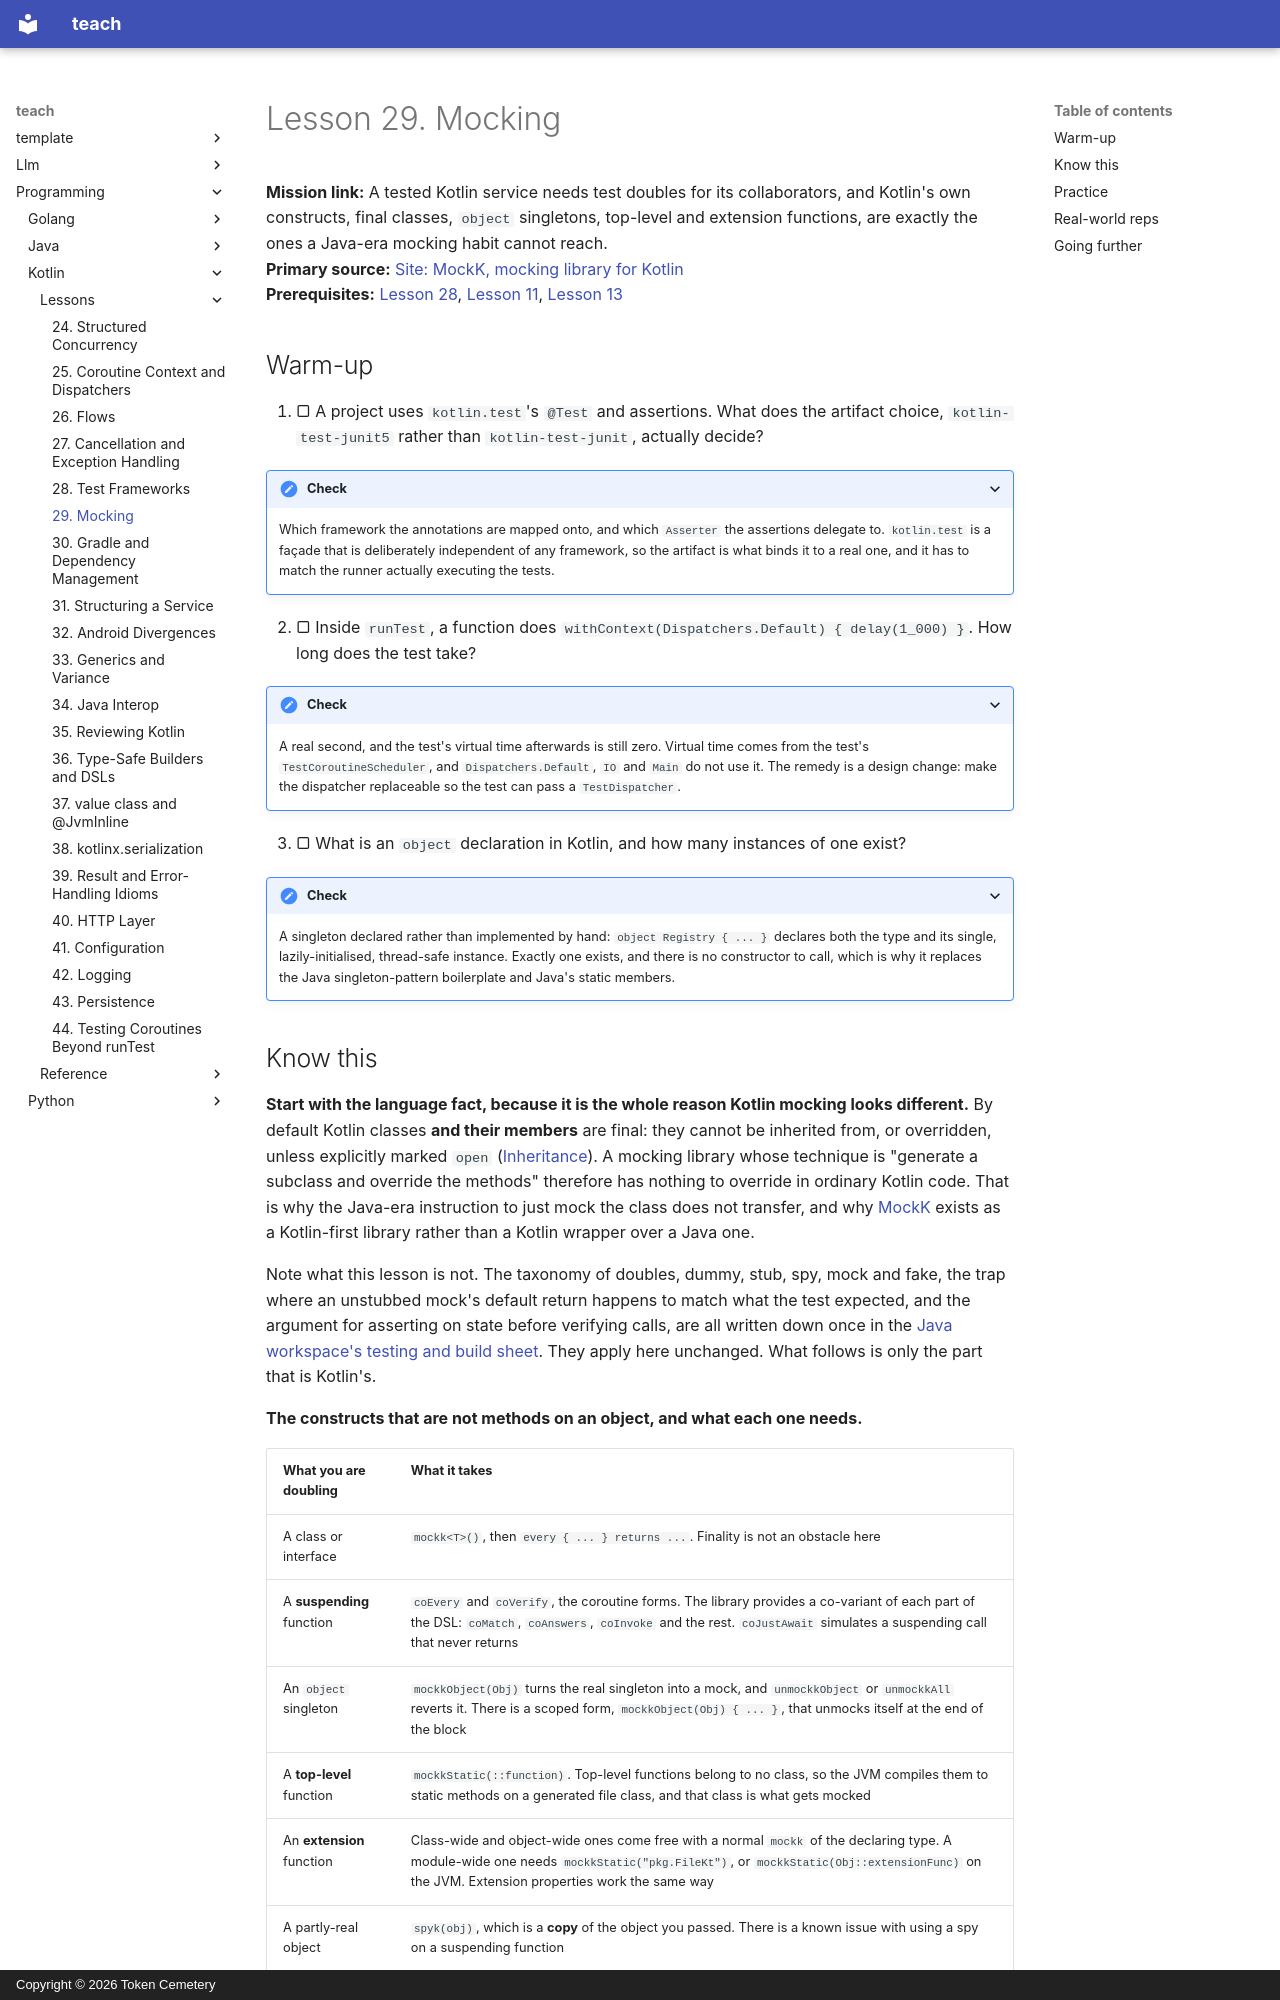

repository: TokenCemetery/teach · page: programming/kotlin/lessons/0029-mocking/index.html · generator: mkdocs · copyright: Copyright © 2026 Token Cemetery

---
title: "29. Mocking"
description: "Why final-by-default changes what mocking means in Kotlin, what MockK does for the constructs that are not methods on an object, and when finality is telling you a seam is missing"
type: lesson
---

# Lesson 29. Mocking

**Mission link:** A tested Kotlin service needs test doubles for its collaborators, and Kotlin's own constructs, final classes, `object` singletons, top-level and extension functions, are exactly the ones a Java-era mocking habit cannot reach.
**Primary source:** [Site: MockK, mocking library for Kotlin](https://mockk.io/)
**Prerequisites:** [Lesson 28](0028-test-frameworks.md), [Lesson 11](0011-object-declarations-and-companion-objects.md), [Lesson 13](0013-extension-functions.md)

## Warm-up

1. ▢ A project uses `kotlin.test`'s `@Test` and assertions. What does the artifact choice, `kotlin-test-junit5` rather than `kotlin-test-junit`, actually decide?

<details markdown="1"><summary>Check</summary>

Which framework the annotations are mapped onto, and which `Asserter` the assertions delegate to. `kotlin.test` is a façade that is deliberately independent of any framework, so the artifact is what binds it to a real one, and it has to match the runner actually executing the tests.

</details>

2. ▢ Inside `runTest`, a function does `withContext(Dispatchers.Default) { delay(1_000) }`. How long does the test take?

<details markdown="1"><summary>Check</summary>

A real second, and the test's virtual time afterwards is still zero. Virtual time comes from the test's `TestCoroutineScheduler`, and `Dispatchers.Default`, `IO` and `Main` do not use it. The remedy is a design change: make the dispatcher replaceable so the test can pass a `TestDispatcher`.

</details>

3. ▢ What is an `object` declaration in Kotlin, and how many instances of one exist?

<details markdown="1"><summary>Check</summary>

A singleton declared rather than implemented by hand: `object Registry { ... }` declares both the type and its single, lazily-initialised, thread-safe instance. Exactly one exists, and there is no constructor to call, which is why it replaces the Java singleton-pattern boilerplate and Java's static members.

</details>
